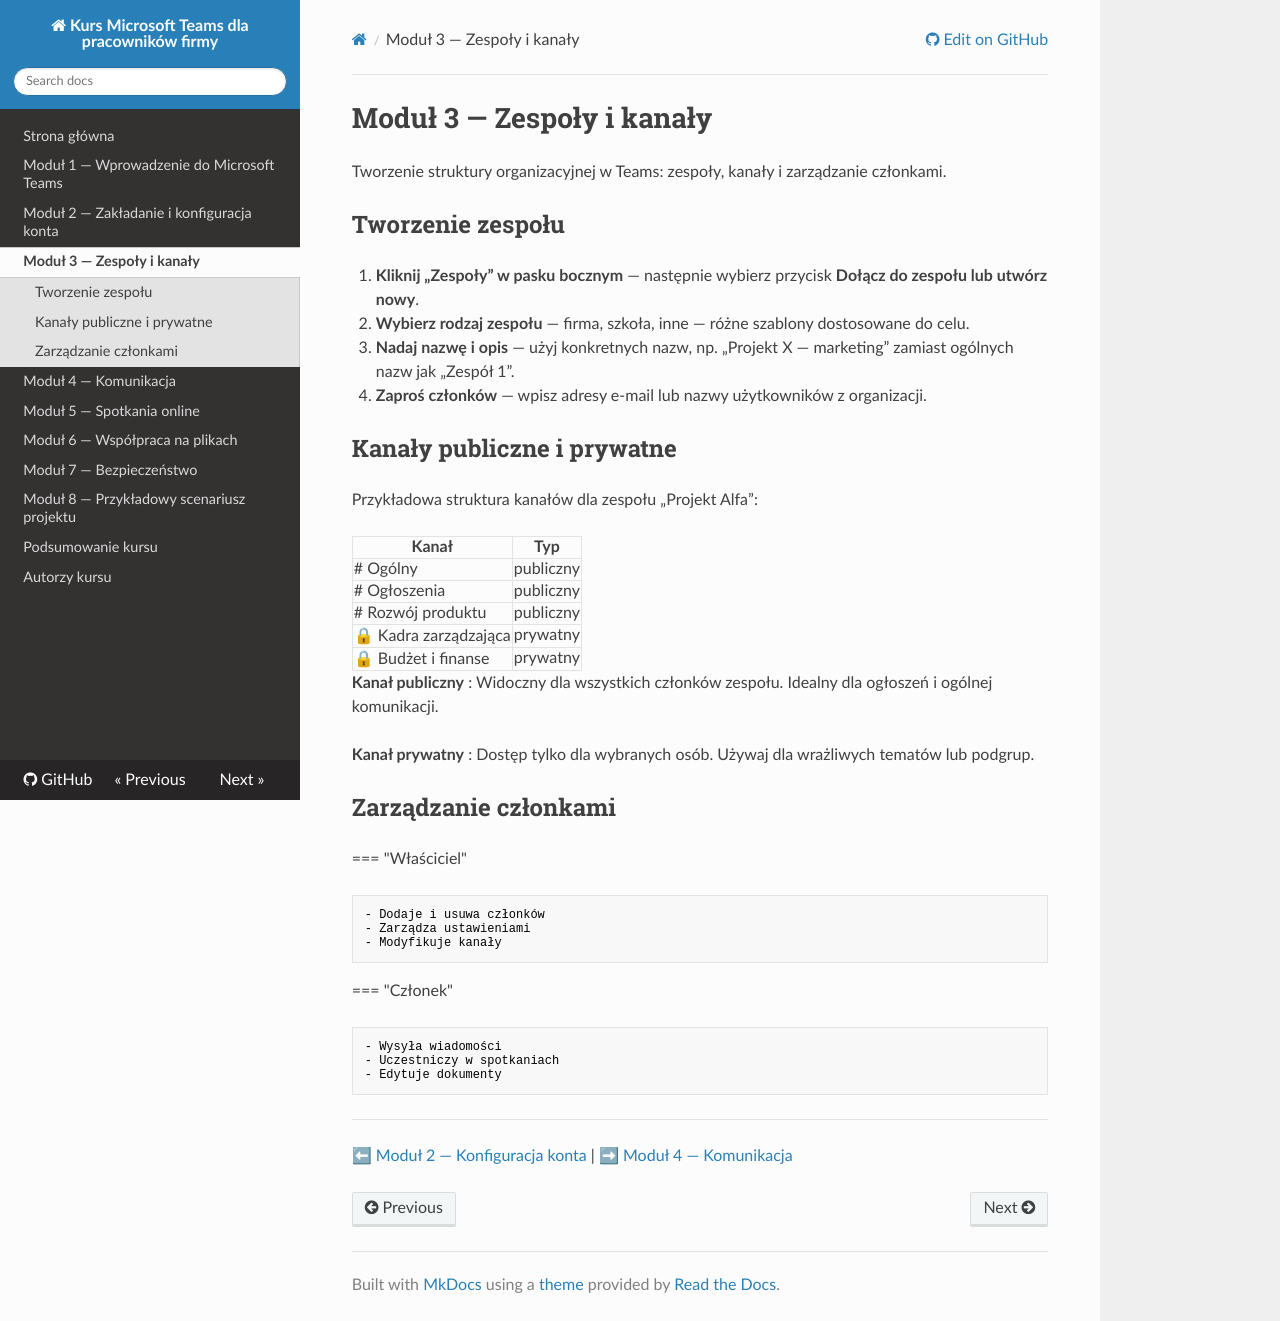

repository: Cyprian-Wlezien/MicrosoftTeams_Dokumentacja-prod · page: modul3/index.html · generator: mkdocs

# Moduł 3 — Zespoły i kanały

Tworzenie struktury organizacyjnej w Teams: zespoły, kanały i zarządzanie członkami.

## Tworzenie zespołu

1. **Kliknij „Zespoły” w pasku bocznym** — następnie wybierz przycisk **Dołącz do zespołu lub utwórz nowy**.
2. **Wybierz rodzaj zespołu** — firma, szkoła, inne — różne szablony dostosowane do celu.
3. **Nadaj nazwę i opis** — użyj konkretnych nazw, np. „Projekt X — marketing” zamiast ogólnych nazw jak „Zespół 1”.
4. **Zaproś członków** — wpisz adresy e-mail lub nazwy użytkowników z organizacji.

## Kanały publiczne i prywatne

Przykładowa struktura kanałów dla zespołu „Projekt Alfa”:

| Kanał | Typ |
|---|---|
| # Ogólny | publiczny |
| # Ogłoszenia | publiczny |
| # Rozwój produktu | publiczny |
| 🔒 Kadra zarządzająca | prywatny |
| 🔒 Budżet i finanse | prywatny |

**Kanał publiczny**
: Widoczny dla wszystkich członków zespołu. Idealny dla ogłoszeń i ogólnej komunikacji.

**Kanał prywatny**
: Dostęp tylko dla wybranych osób. Używaj dla wrażliwych tematów lub podgrup.

## Zarządzanie członkami

=== "Właściciel"

    - Dodaje i usuwa członków
    - Zarządza ustawieniami
    - Modyfikuje kanały

=== "Członek"

    - Wysyła wiadomości
    - Uczestniczy w spotkaniach
    - Edytuje dokumenty

---

⬅ [Moduł 2 — Konfiguracja konta](modul2.md) | ➡ [Moduł 4 — Komunikacja](modul4.md)
